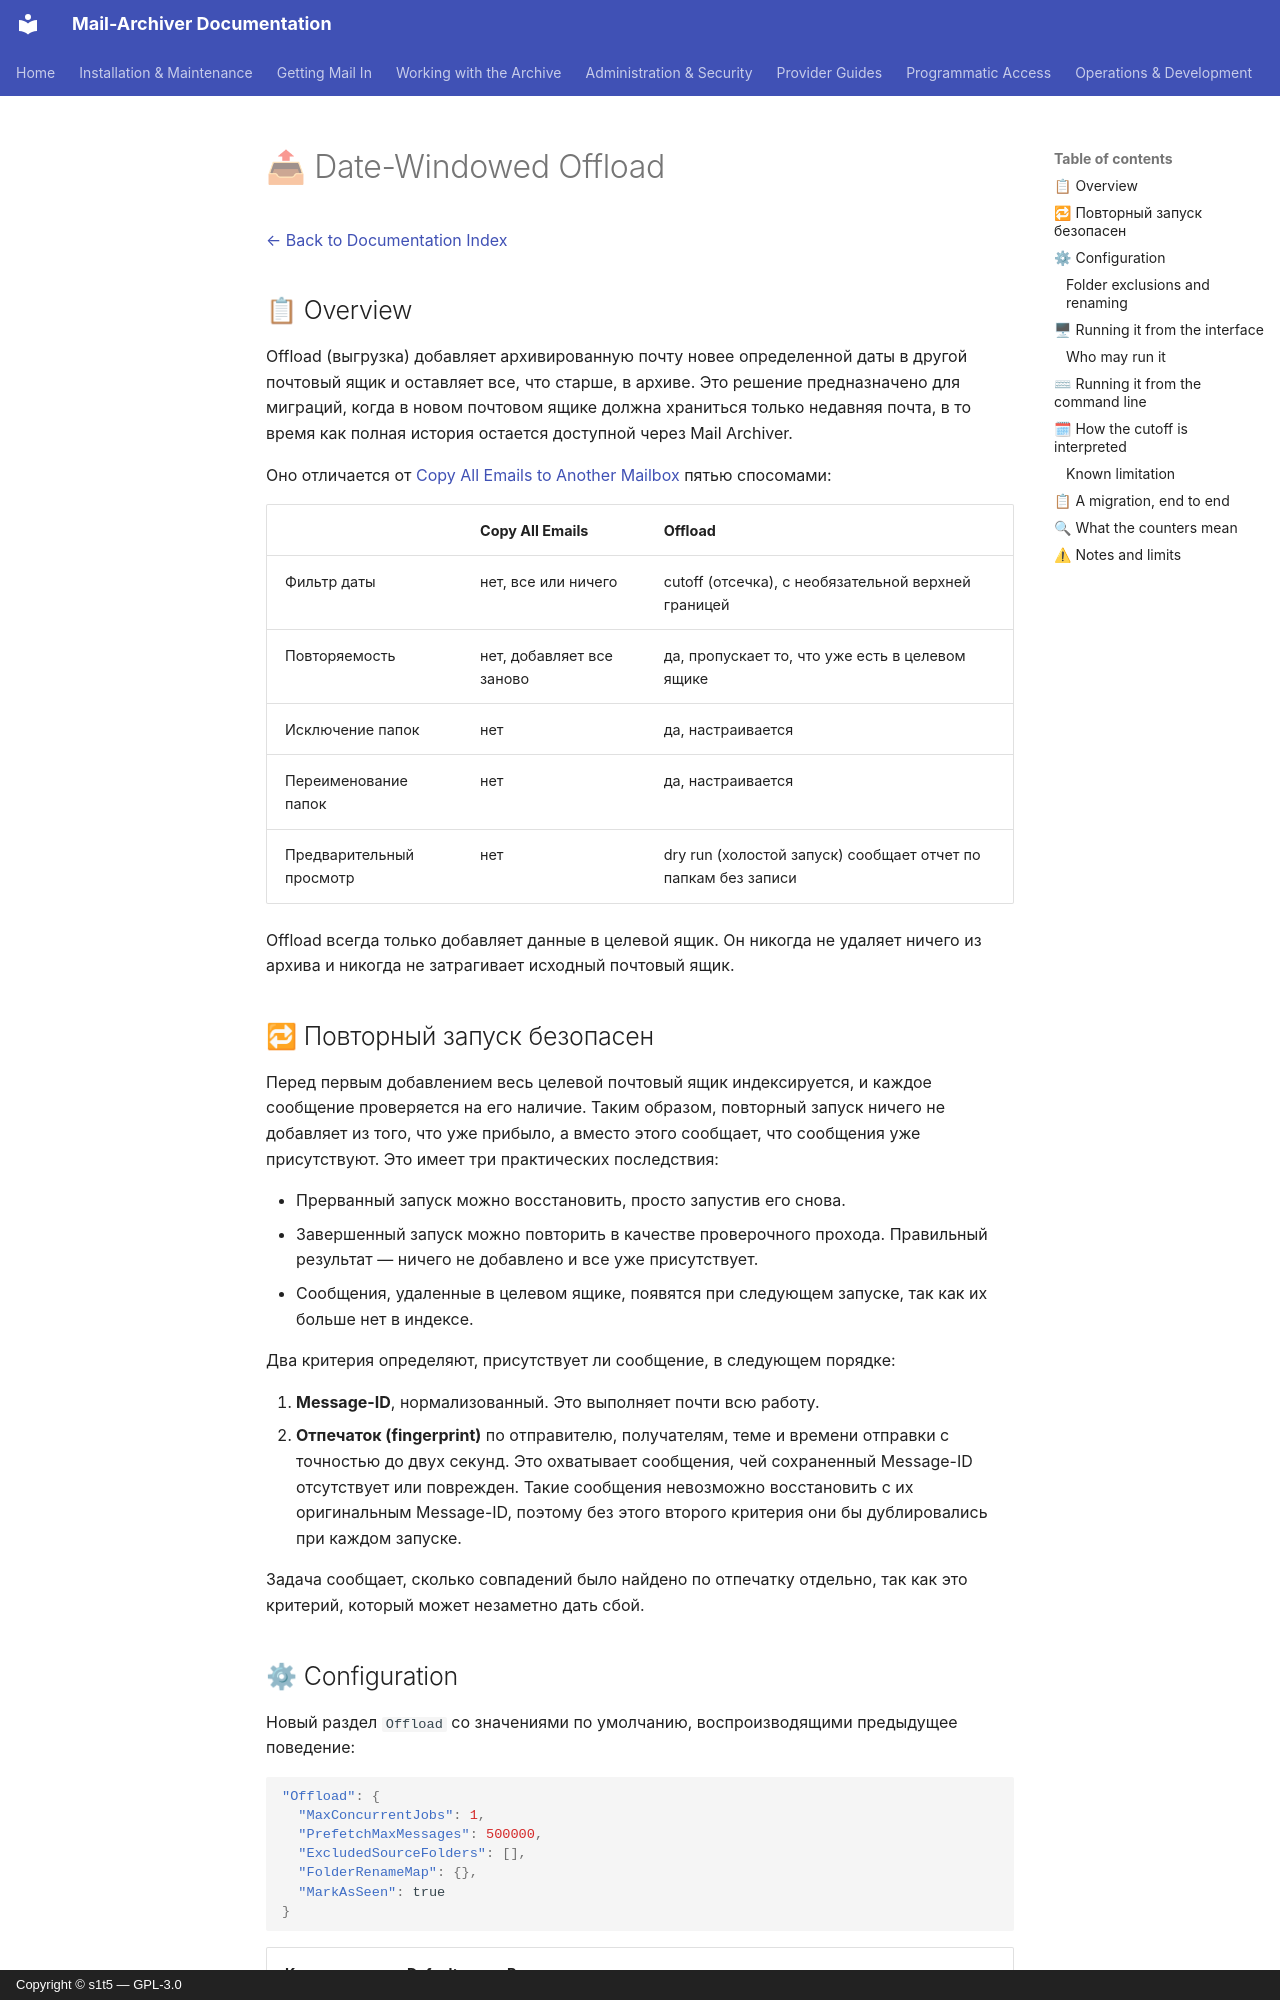

repository: s1t5/mail-archiver · page: Offload.ru/index.html · generator: mkdocs · copyright: Copyright © s1t5 — GPL-3.0

# 📤 Date-Windowed Offload {#date-windowed-offload}

[← Back to Documentation Index](index.md)

## 📋 Overview {#overview}

Offload (выгрузка) добавляет архивированную почту новее определенной даты в другой почтовый ящик и оставляет все, что старше, в архиве. Это решение предназначено для миграций, когда в новом почтовом ящике должна храниться только недавняя почта, в то время как полная история остается доступной через Mail Archiver.

Оно отличается от [Copy All Emails to Another Mailbox](MailboxMigration.md) пятью спосомами:

| | Copy All Emails | Offload |
|---|---|---|
| Фильтр даты | нет, все или ничего | cutoff (отсечка), с необязательной верхней границей |
| Повторяемость | нет, добавляет все заново | да, пропускает то, что уже есть в целевом ящике |
| Исключение папок | нет | да, настраивается |
| Переименование папок | нет | да, настраивается |
| Предварительный просмотр | нет | dry run (холостой запуск) сообщает отчет по папкам без записи |

Offload всегда только добавляет данные в целевой ящик. Он никогда не удаляет ничего из архива и никогда не затрагивает исходный почтовый ящик.

## 🔁 Повторный запуск безопасен {#repeating-a-run-is-safe}

Перед первым добавлением весь целевой почтовый ящик индексируется, и каждое сообщение проверяется на его наличие. Таким образом, повторный запуск ничего не добавляет из того, что уже прибыло, а вместо этого сообщает, что сообщения уже присутствуют. Это имеет три практических последствия:

- Прерванный запуск можно восстановить, просто запустив его снова.
- Завершенный запуск можно повторить в качестве проверочного прохода. Правильный результат — ничего не добавлено и все уже присутствует.
- Сообщения, удаленные в целевом ящике, появятся при следующем запуске, так как их больше нет в индексе.

Два критерия определяют, присутствует ли сообщение, в следующем порядке:

1. **Message-ID**, нормализованный. Это выполняет почти всю работу.
2. **Отпечаток (fingerprint)** по отправителю, получателям, теме и времени отправки с точностью до двух секунд. Это охватывает сообщения, чей сохраненный Message-ID отсутствует или поврежден. Такие сообщения невозможно восстановить с их оригинальным Message-ID, поэтому без этого второго критерия они бы дублировались при каждом запуске.

Задача сообщает, сколько совпадений было найдено по отпечатку отдельно, так как это критерий, который может незаметно дать сбой.
